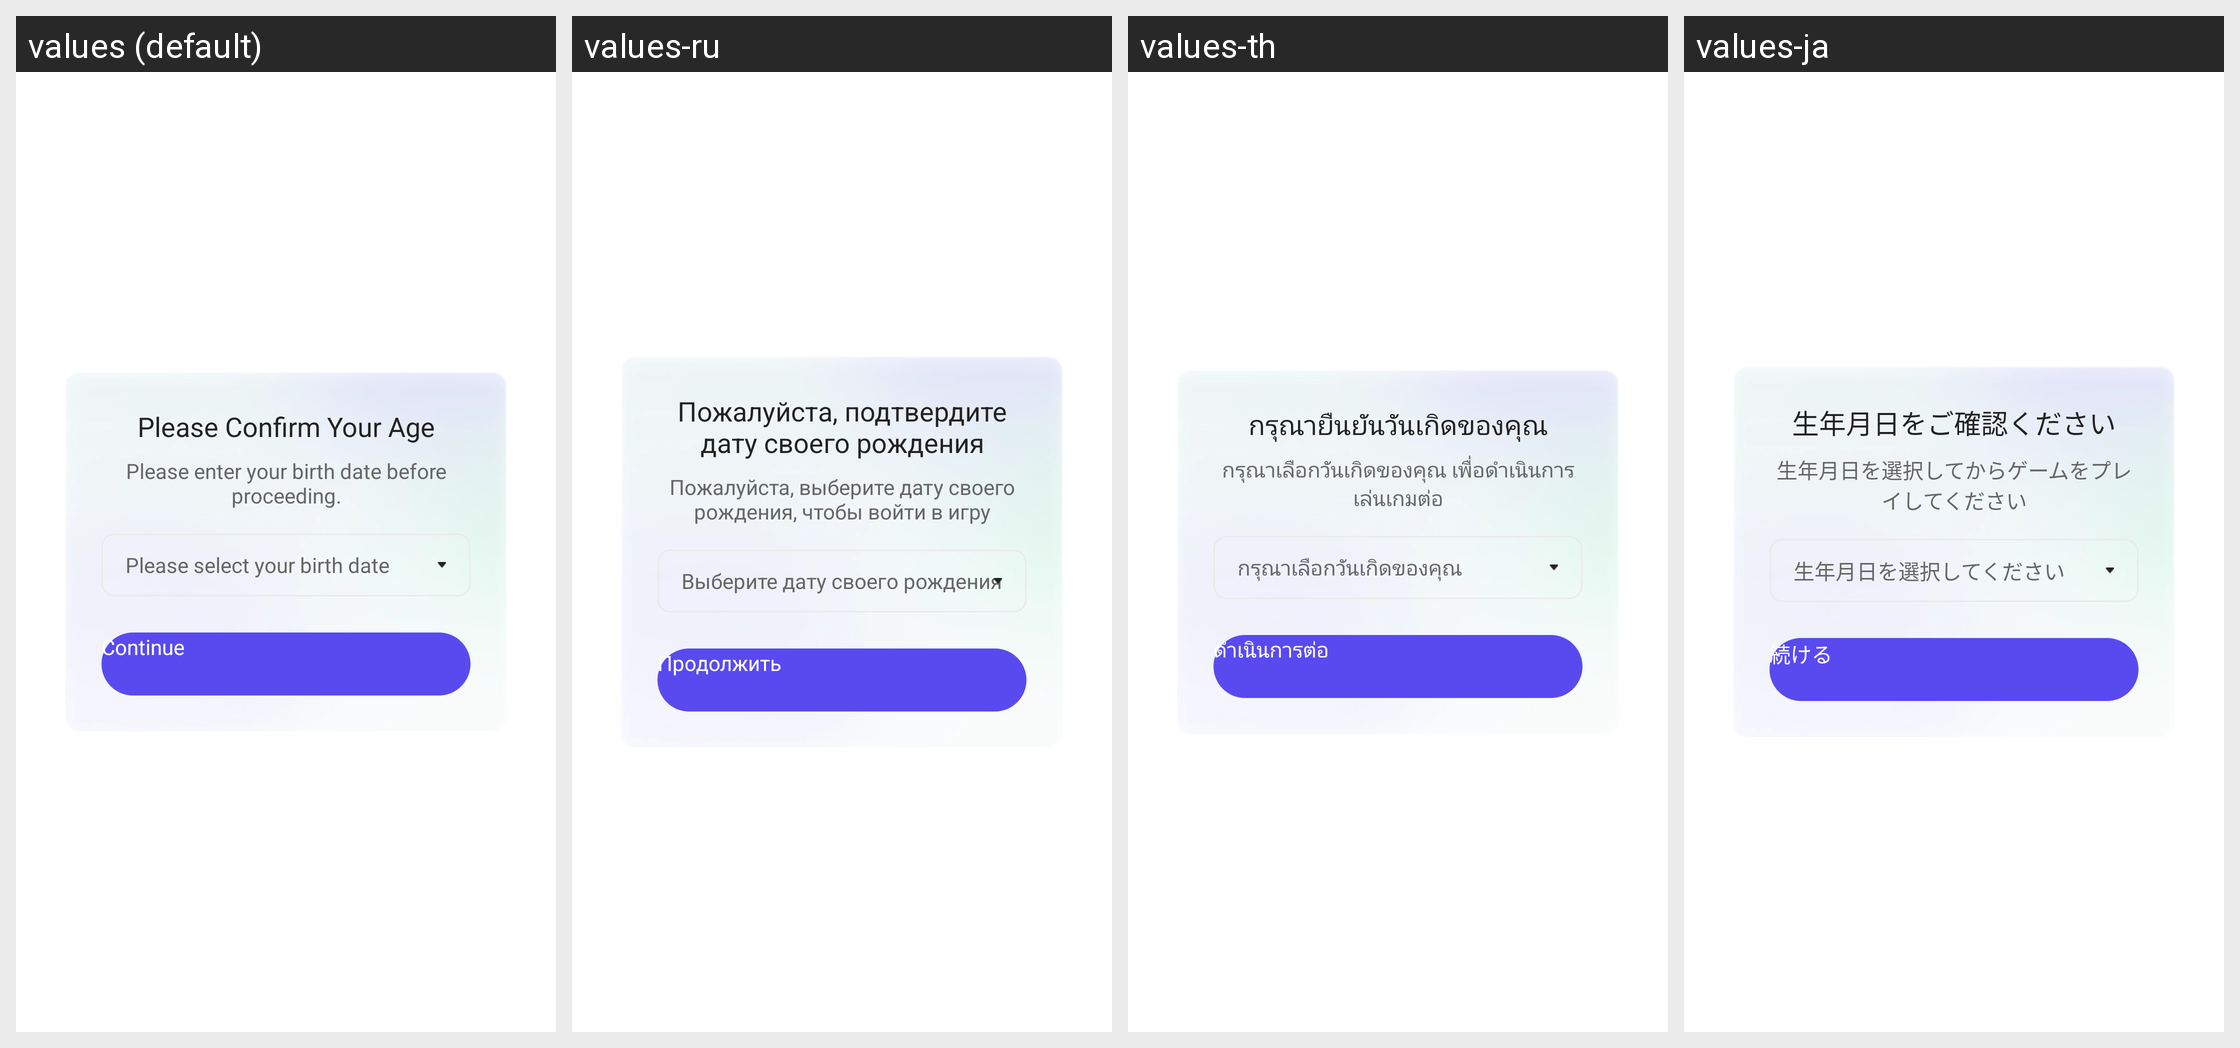

Here is an Android app screen in its default locale and in the app's own translations. Write out the translated-string differences for the strings that appear on this screen.
Android screen res/layout/dialog_age_gate_date_select.xml rendered under 4 locales, left to right: values (default), values-ru, values-th, values-ja. Device: Nexus 5 (rendered at 1080×1920; each locale shown at half size, 540×960, under a caption strip naming it); theme UnityThemeSelector.
Other locales in the repository, not shown: values-af, values-af-rZA, values-am, values-ar, values-ar-rSA, values-as, values-az, values-be, values-bg, values-bn, values-bn-rIN, values-bs, values-ca, values-ceb-rPH, values-cs, values-cs-rCZ, values-da, values-de, values-de-rDE, values-el, values-el-rGR, values-en, values-en-rGB, values-en-rUS, values-es, values-es-rES, values-es-rUS, values-et, values-eu, values-fa, values-fi, values-fil-rPH, values-fr, values-fr-rCA, values-fr-rFR, values-gl, values-gu, values-gu-rIN, values-hi, values-hi-rIN, values-hr, values-hu, values-hu-rHU, values-hy, values-in, values-in-rID, values-is, values-it, values-it-rIT, values-iw, values-ja-rJP, values-jv-rID, values-ka, values-kk, values-km, values-km-rKH, values-kn, values-kn-rIN, values-ko, values-ko-rKR, values-ky, values-lo, values-lt, values-lv, values-mk, values-ml, values-ml-rIN, values-mn, values-mr, values-mr-rIN, values-ms, values-ms-rMY, values-my, values-my-rMM, values-nb, values-ne, values-nl, values-nl-rNL, values-or, values-or-rIN, values-pa, values-pa-rIN, values-pl, values-pl-rPL, values-pt, values-pt-rBR, values-pt-rPT, values-ro, values-ro-rRO, values-ru-rRU, values-si, values-sk, values-sl, values-sq, values-sr, values-sv, values-sv-rSE, values-sw, values-ta, values-ta-rIN, values-te, values-te-rIN, values-th-rTH, values-tl, values-tr, values-tr-rTR, values-uk, values-uk-rUA, values-ur, values-uz, values-vi, values-vi-rVN, values-zh, values-zh-rCN, values-zh-rHK, values-zh-rTW, values-zu, values-zu-rZA.
Strings drawn on this screen, with the default value and each locale's value (text and hints the layout hard-codes, and strings that could not be matched under every locale, appear in the picture but are not listed):

gsdk_account_age_gate_date_select_dialog_title
  values: Please Confirm Your Age
  values-ru: Пожалуйста, подтвердите дату своего рождения
  values-th: กรุณายืนยันวันเกิดของคุณ
  values-ja: 生年月日をご確認ください

gsdk_account_age_gate_date_select_dialog_content
  values: Please enter your birth date before proceeding.
  values-ru: Пожалуйста, выберите дату своего рождения, чтобы войти в игру
  values-th: กรุณาเลือกวันเกิดของคุณ เพื่อดำเนินการเล่นเกมต่อ
  values-ja: 生年月日を選択してからゲームをプレイしてください

gsdk_account_age_gate_date_select_dialog_date_hint
  values: Please select your birth date
  values-ru: Выберите дату своего рождения
  values-th: กรุณาเลือกวันเกิดของคุณ
  values-ja: 生年月日を選択してください

gsdk_account_age_gate_date_select_dialog_btn_continue_content
  values: Continue
  values-ru: Продолжить
  values-th: ดำเนินการต่อ
  values-ja: 続ける
